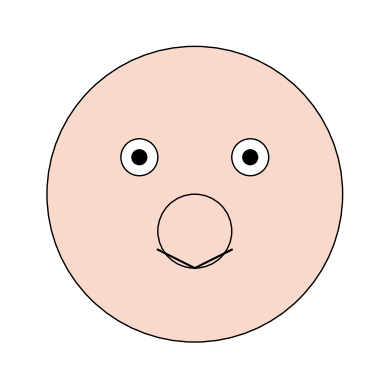
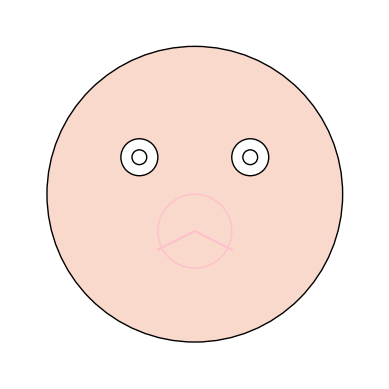
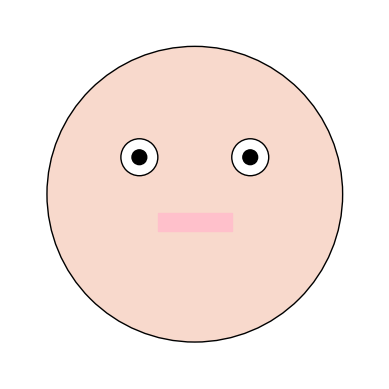
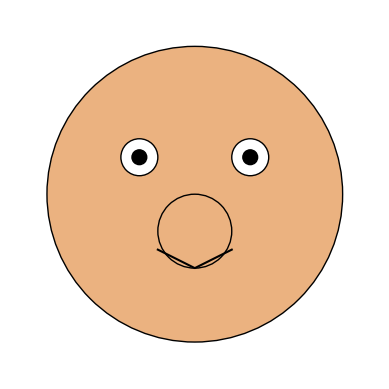
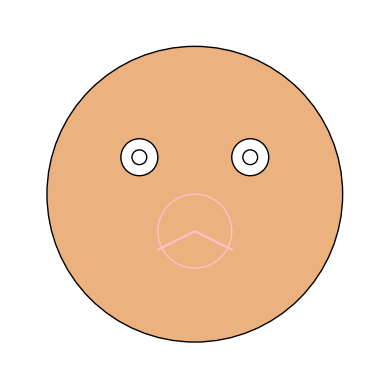
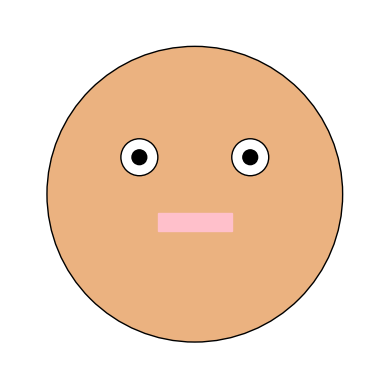
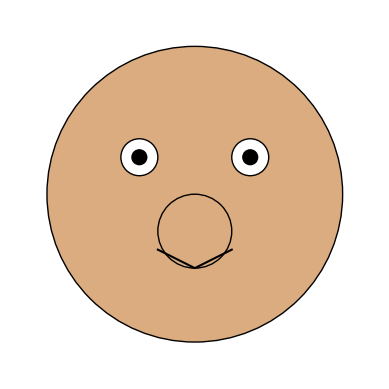
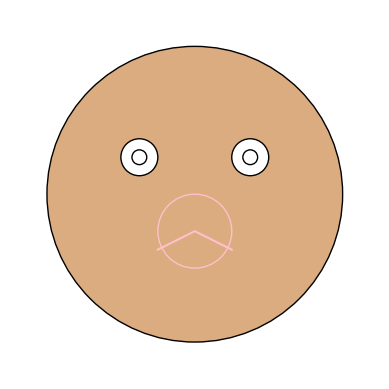
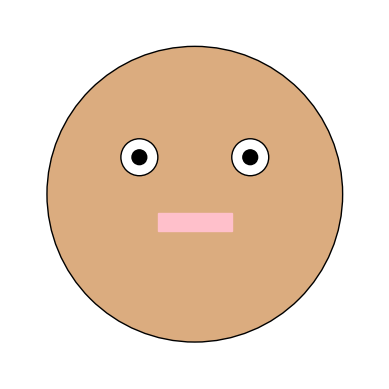
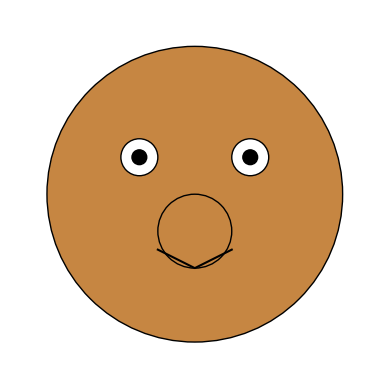
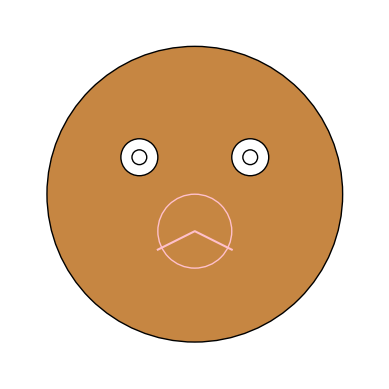
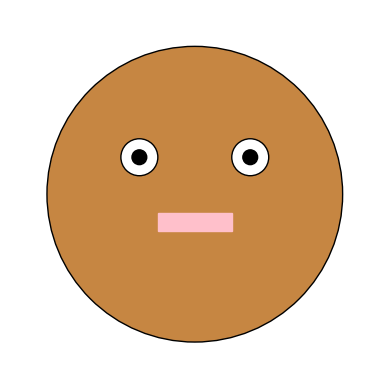
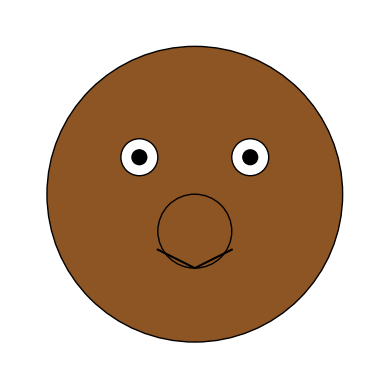
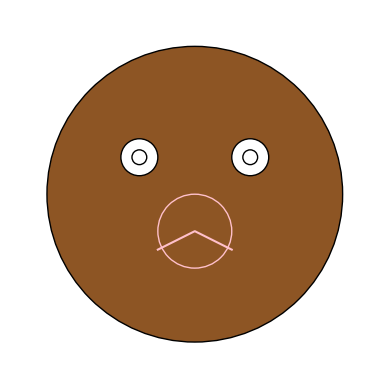
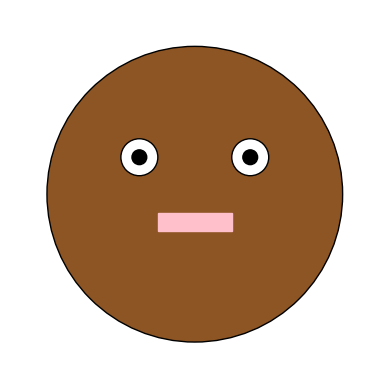
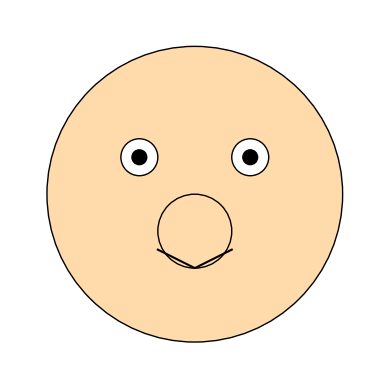

Source code (Python) for these figures, in order: (Note: this script raises an exception after producing the figures.)
import matplotlib.pyplot as plt
import numpy as np


def generate_face(color, emotion):
  fig, ax = plt.subplots()
  ax.set_aspect('equal')
  ax.axis('off')

  # Head
  head = plt.Circle((0.5, 0.5), 0.4, color=color, ec='black')
  ax.add_artist(head)

  # Eyes
  left_eye = plt.Circle((0.35, 0.6), 0.05, color='white', ec='black')
  right_eye = plt.Circle((0.65, 0.6), 0.05, color='white', ec='black')
  ax.add_artist(left_eye)
  ax.add_artist(right_eye)

  # Pupils
  if emotion == 'happy':
    left_pupil = plt.Circle((0.35, 0.6), 0.02, color='black')
    right_pupil = plt.Circle((0.65, 0.6), 0.02, color='black')
  elif emotion == 'sad':
    left_pupil = plt.Circle((0.35, 0.6), 0.02, color='black', fc='white')
    right_pupil = plt.Circle((0.65, 0.6), 0.02, color='black', fc='white')
  else:
    left_pupil = plt.Circle((0.35, 0.6), 0.02, color='black')
    right_pupil = plt.Circle((0.65, 0.6), 0.02, color='black')

  ax.add_artist(left_pupil)
  ax.add_artist(right_pupil)

  # Mouth
  if emotion == 'happy':
    mouth = plt.Circle((0.5, 0.4), 0.1, color='none', ec='black')
    ax.add_artist(mouth)
    ax.plot([0.4, 0.5, 0.6], [0.35, 0.3, 0.35], color='black')
  elif emotion == 'sad':
    mouth = plt.Circle((0.5, 0.4), 0.1, color='none', ec='pink')
    ax.add_artist(mouth)
    ax.plot([0.4, 0.5, 0.6], [0.35, 0.4, 0.35], color='pink')
  else:
    mouth = plt.Rectangle((0.4, 0.4), 0.2, 0.05, color='pink')
    ax.add_artist(mouth)

  plt.xlim(0, 1)
  plt.ylim(0, 1)
  plt.show()


# Example usage:
skin_colors = ['#f8d9cc', '#ebb280', '#dbac7f',
               '#c68642', "#8d5524", "#ffdbac", "#e0ac69", 
               "#946a3e", "c49869"]  # Example skin colors
emotions = ['happy', 'sad', 'neutral']  # Example emotions

for color in skin_colors:
  for emotion in emotions:
    generate_face(color, emotion)
